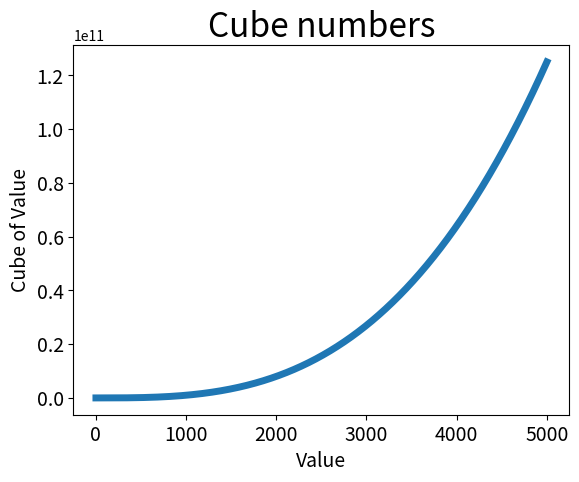

Here is the Python script that generated this plot:
import matplotlib.pyplot as plt

input = [x for x in range(1,5001)]
cubes = [x ** 3 for x in range(1,5001)]

plt.plot(input, cubes, linewidth=5)

plt.title("Cube numbers", fontsize=24)

plt.xlabel("Value", fontsize=14)
plt.ylabel("Cube of Value", fontsize=14)
plt.tick_params(axis='both', labelsize=14)

plt.show()